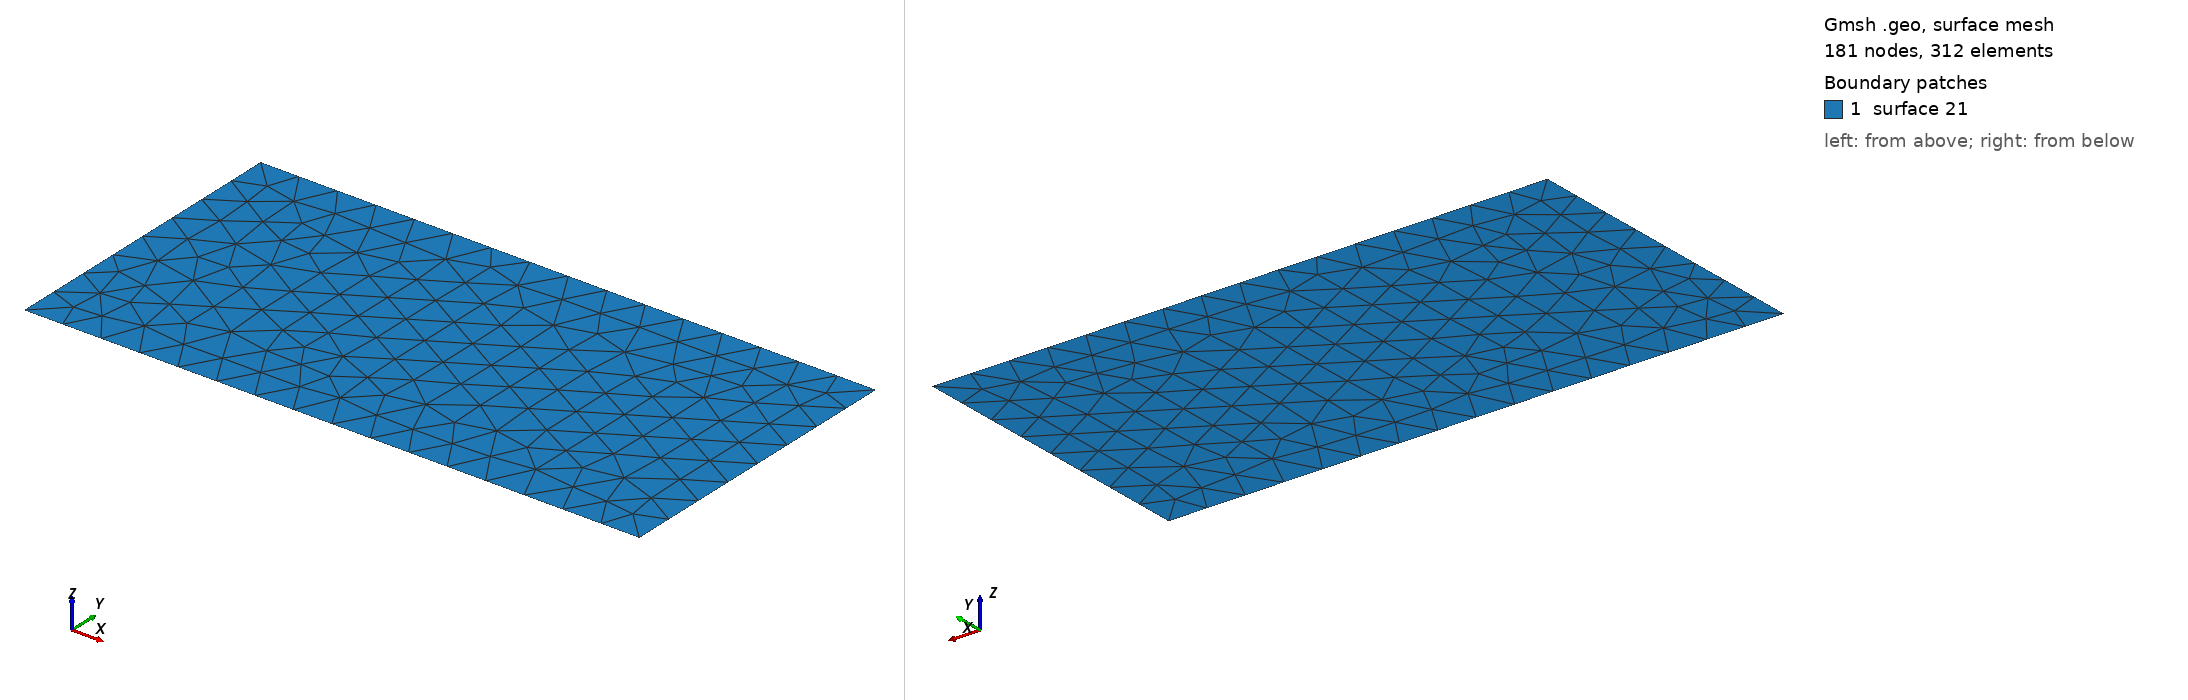

Gmsh geometry script, surface-meshed: 181 nodes, 312 surface elements. Boundary patches (legend numbers): 1 surface 21. Left view from above one corner, right view from below the opposite corner. The script declares no physical surfaces, so the legend lists its geometric surfaces. The drawing asked Gmsh for element sizes between 1% and 20% of the model's largest extent; the script's own settings can give other sizes.

=== 2.geo (drawn) ===
// шаг сетки
h = 0.125;

// точки для прямоугольника
Point(1) = {0,0,0,h};
Point(2) = {0,1,0,h};
Point(3) = {2,1,0,h};
Point(4) = {2,0,0,h};

// линии на границе прямоугольнике
Line(1) = {1,2};
Line(2) = {2,3};
Line(3) = {3,4};
Line(4) = {4,1};

// граница прямоугольника
Line Loop(11) = {1,2,3,4};

// прямоугольник 
Plane Surface(21) = {11};
